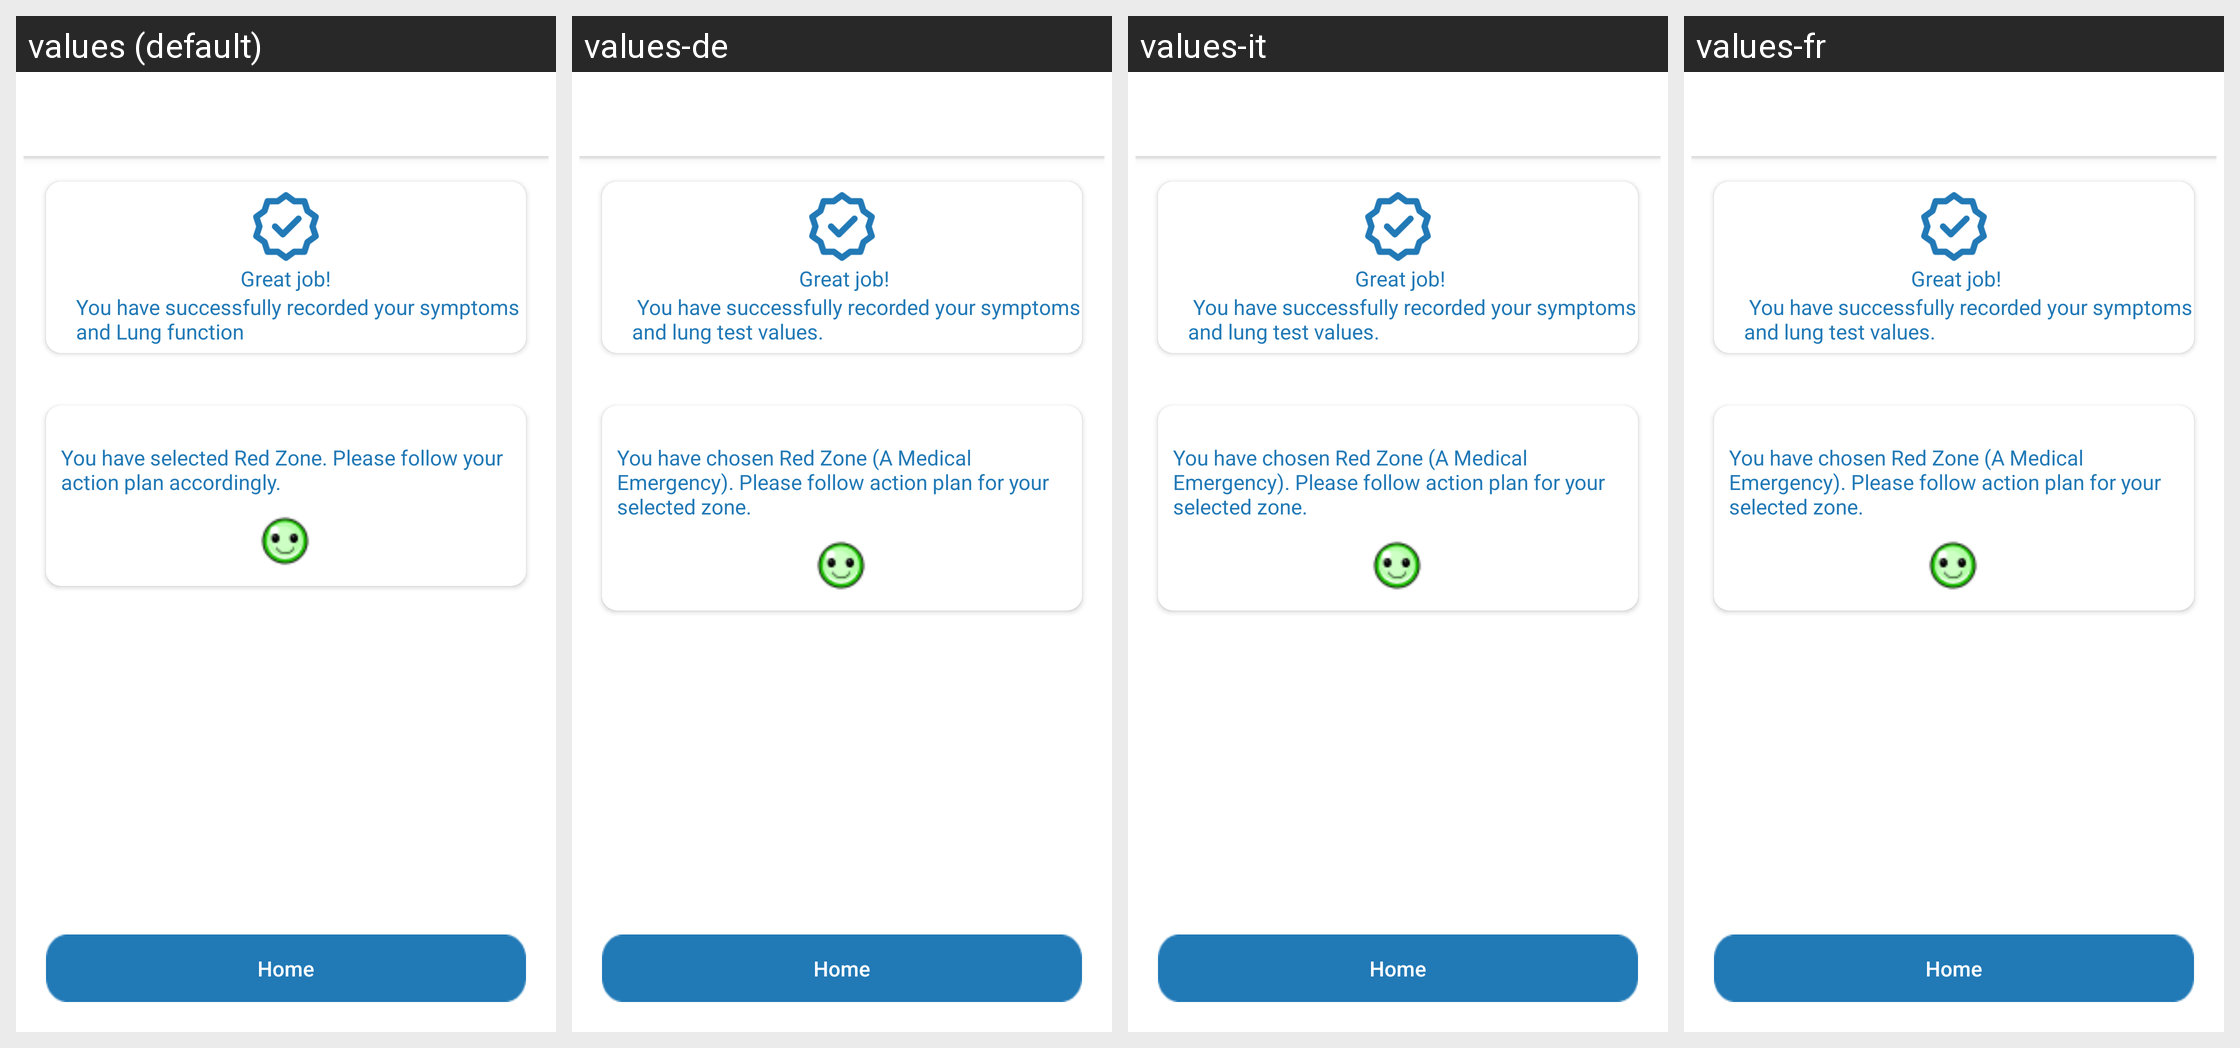

Translations of the strings shown on this Android screen, per locale in the grid:
Android screen res/layout/activity_daily_zone_my_reading_save.xml rendered under 4 locales, left to right: values (default), values-de, values-it, values-fr. Device: Nexus 5 (rendered at 1080×1920; each locale shown at half size, 540×960, under a caption strip naming it); theme Theme.AppCompat.NoActionBar.
Other locales in the repository, not shown: values-da, values-es.
Strings drawn on this screen, with the default value and each locale's value (text and hints the layout hard-codes, and strings that could not be matched under every locale, appear in the picture but are not listed):

great_job
  values: Great job!
  values-de:  Great job!
  values-it:  Great job!
  values-fr:  Great job!

you_have_successfully_recorded_your_symptoms_and_lung_test_values
  values: You have successfully recorded your symptoms and Lung function
  values-de:  You have successfully recorded your symptoms and lung test values.
  values-it:  You have successfully recorded your symptoms and lung test values.
  values-fr:  You have successfully recorded your symptoms and lung test values.

YouhavechosenRedzone
  values: You have selected Red Zone. Please follow your action plan accordingly.
  values-de: You have chosen Red Zone (A Medical Emergency). Please follow action plan for your selected zone.
  values-it: You have chosen Red Zone (A Medical Emergency). Please follow action plan for your selected zone.
  values-fr: You have chosen Red Zone (A Medical Emergency). Please follow action plan for your selected zone.

Home
  values: Home
  values-de: Home
  values-it: Home
  values-fr: Home
